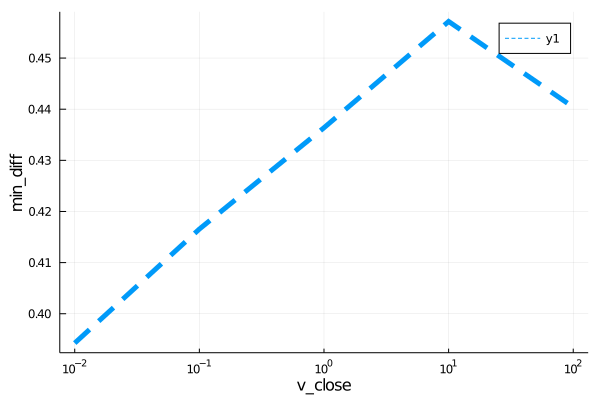

The data file committed next to this chart (first rows):
para, error
0.01, 0.3943
0.1, 0.4166
1.0, 0.4364
10.0, 0.4572
100.0, 0.4404
